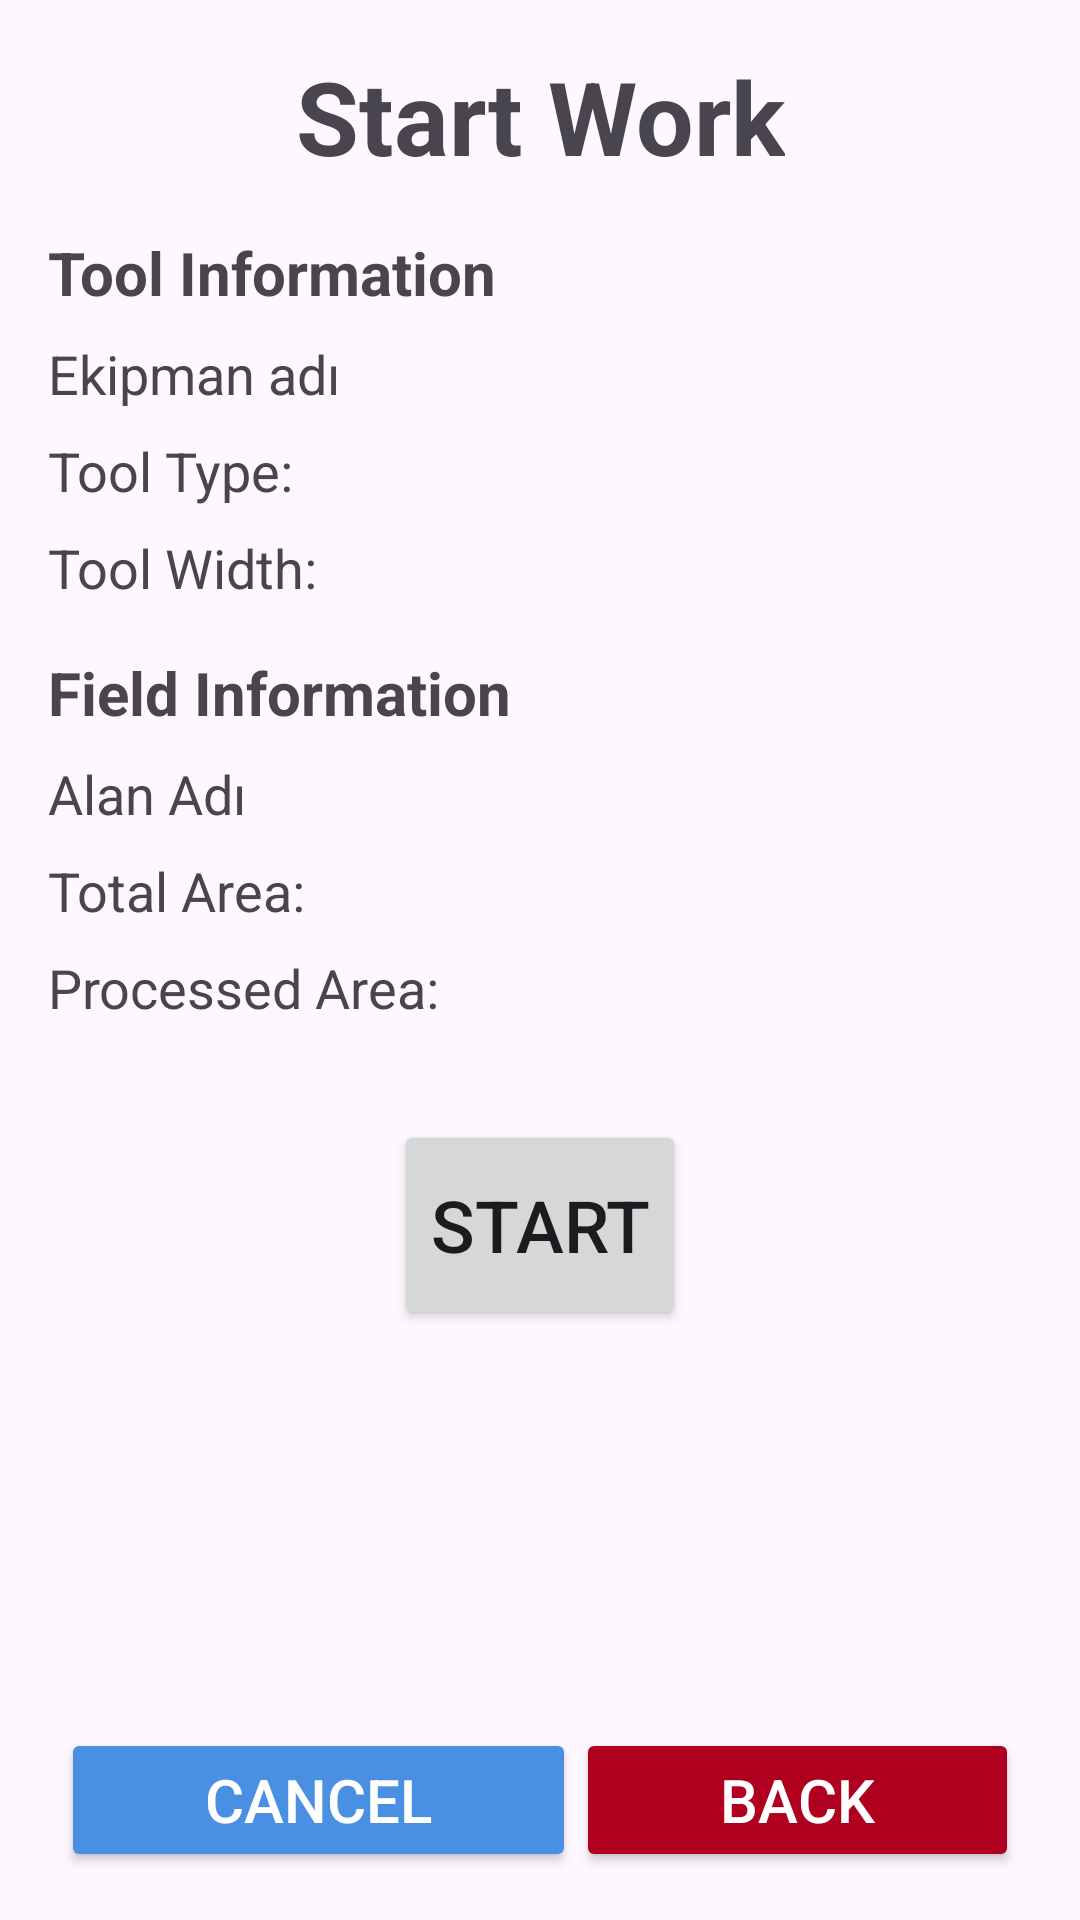

This screen was rendered from an Android layout file. Write that file and the resources it references.
<!-- AndroidManifest.xml: application theme Theme.DroneMarket -->
<!-- res/layout/fragment_work.xml -->
<?xml version="1.0" encoding="utf-8"?>
<androidx.constraintlayout.widget.ConstraintLayout xmlns:android="http://schemas.android.com/apk/res/android"
    xmlns:app="http://schemas.android.com/apk/res-auto"
    xmlns:tools="http://schemas.android.com/tools"
    android:layout_width="match_parent"
    android:layout_height="match_parent"
    tools:context=".ui.fragment.WorkFragment">


    <Button
        android:id="@+id/btnCancel"
        android:layout_width="wrap_content"
        android:layout_height="wrap_content"
        android:layout_marginStart="32dp"
        android:layout_marginBottom="16dp"
        android:backgroundTint="@color/blue"
        android:paddingLeft="48dp"
        android:paddingRight="48dp"
        android:text="@string/cancel"
        android:textColor="@color/white"
        android:textSize="20sp"
        app:cornerRadius="10dp"
        app:layout_constraintBottom_toBottomOf="parent"
        app:layout_constraintEnd_toStartOf="@+id/btnBack"
        app:layout_constraintHorizontal_bias="0.5"
        app:layout_constraintStart_toStartOf="parent" />

    <Button
        android:id="@+id/btnBack"
        android:layout_width="wrap_content"
        android:layout_height="wrap_content"
        android:layout_marginEnd="32dp"
        android:layout_marginBottom="16dp"
        android:backgroundTint="@color/red"
        android:paddingLeft="48dp"
        android:paddingRight="48dp"
        android:text="@string/back"
        android:textColor="@color/white"
        android:textSize="20sp"
        app:cornerRadius="10dp"
        app:layout_constraintBottom_toBottomOf="parent"
        app:layout_constraintEnd_toEndOf="parent"
        app:layout_constraintHorizontal_bias="0.5"
        app:layout_constraintStart_toEndOf="@+id/btnCancel" />

    <TextView
        android:id="@+id/tvStartWork"
        android:layout_width="wrap_content"
        android:layout_height="wrap_content"
        android:layout_marginTop="16dp"
        android:text="@string/startWork"
        android:textSize="34sp"
        android:textStyle="bold"
        app:layout_constraintEnd_toEndOf="parent"
        app:layout_constraintHorizontal_bias="0.5"
        app:layout_constraintStart_toStartOf="parent"
        app:layout_constraintTop_toTopOf="parent" />

    <TextView
        android:id="@+id/tvToolInformations"
        android:layout_width="wrap_content"
        android:layout_height="wrap_content"
        android:layout_marginStart="16dp"
        android:layout_marginTop="16dp"
        android:text="@string/toolInformations"
        android:textSize="20sp"
        android:textStyle="bold"
        app:layout_constraintStart_toStartOf="parent"
        app:layout_constraintTop_toBottomOf="@+id/tvStartWork" />


    <TextView
        android:id="@+id/tvToolInfoName"
        android:layout_width="wrap_content"
        android:layout_height="wrap_content"
        android:layout_marginStart="16dp"
        android:layout_marginTop="8dp"
        android:text="Ekipman adı"
        android:textSize="18sp"
        app:layout_constraintStart_toStartOf="parent"
        app:layout_constraintTop_toBottomOf="@+id/tvToolInformations" />

    <TextView
        android:id="@+id/tvToolInfoToolType"
        android:layout_width="wrap_content"
        android:layout_height="wrap_content"
        android:layout_marginStart="16dp"
        android:layout_marginTop="8dp"
        android:text="@string/toolType"
        android:textSize="18sp"
        app:layout_constraintStart_toStartOf="parent"
        app:layout_constraintTop_toBottomOf="@+id/tvToolInfoName" />

    <TextView
        android:id="@+id/tvToolInfoToolWidth"
        android:layout_width="wrap_content"
        android:layout_height="wrap_content"
        android:layout_marginStart="16dp"
        android:layout_marginTop="8dp"
        android:text="@string/toolWidth"
        android:textSize="18sp"
        app:layout_constraintStart_toStartOf="parent"
        app:layout_constraintTop_toBottomOf="@+id/tvToolInfoToolType" />

    <TextView
        android:id="@+id/tvFieldInformations"
        android:layout_width="wrap_content"
        android:layout_height="wrap_content"
        android:layout_marginStart="16dp"
        android:layout_marginTop="16dp"
        android:text="@string/fieldInformations"
        android:textSize="20sp"
        android:textStyle="bold"
        app:layout_constraintStart_toStartOf="parent"
        app:layout_constraintTop_toBottomOf="@+id/tvToolInfoToolWidth" />

    <TextView
        android:id="@+id/tvFieldInfoName"
        android:layout_width="wrap_content"
        android:layout_height="wrap_content"
        android:layout_marginStart="16dp"
        android:layout_marginTop="8dp"
        android:text="Alan Adı"
        android:textSize="18sp"
        app:layout_constraintStart_toStartOf="parent"
        app:layout_constraintTop_toBottomOf="@+id/tvFieldInformations" />

    <TextView
        android:id="@+id/tvFieldInfoTotalArea"
        android:layout_width="wrap_content"
        android:layout_height="wrap_content"
        android:layout_marginStart="16dp"
        android:layout_marginTop="8dp"
        android:text="@string/total_field"
        android:textSize="18sp"
        app:layout_constraintStart_toStartOf="parent"
        app:layout_constraintTop_toBottomOf="@+id/tvFieldInfoName" />

    <TextView
        android:id="@+id/tvFieldInfoProcessedArea"
        android:layout_width="wrap_content"
        android:layout_height="wrap_content"
        android:layout_marginStart="16dp"
        android:layout_marginTop="8dp"
        android:text="@string/processed_field"
        android:textSize="18sp"
        app:layout_constraintStart_toStartOf="parent"
        app:layout_constraintTop_toBottomOf="@+id/tvFieldInfoTotalArea" />

    <Button
        android:id="@+id/btnWorkStart"
        android:layout_width="wrap_content"
        android:layout_height="70dp"
        android:layout_marginTop="32dp"
        android:text="@string/start"
        android:textSize="24sp"
        app:cornerRadius="20dp"
        app:layout_constraintEnd_toEndOf="parent"
        app:layout_constraintHorizontal_bias="0.5"
        app:layout_constraintStart_toStartOf="parent"
        app:layout_constraintTop_toBottomOf="@+id/tvFieldInfoProcessedArea" />


</androidx.constraintlayout.widget.ConstraintLayout>
<!-- resources referenced by this layout -->
<resources>
  <color name="blue">#4A90E2</color>
  <color name="red">#B00020</color>
  <color name="white">#FFFFFFFF</color>
  <string name="back">BACK</string>
  <string name="cancel">CANCEL</string>
  <string name="fieldInformations">Field Information</string>
  <string name="processed_field">Processed Area:</string>
  <string name="start">START</string>
  <string name="startWork">Start Work</string>
  <string name="toolInformations">Tool Information</string>
  <string name="toolType">Tool Type:</string>
  <string name="toolWidth">Tool Width:</string>
  <string name="total_field">Total Area:</string>
  <style name="Theme.DroneMarket" parent="Base.Theme.DroneMarket" />
  <style name="Base.Theme.DroneMarket" parent="Theme.Material3.DayNight.NoActionBar">
          
          <item name="colorPrimary">@color/my_light_primary</item>
          <item name="android:statusBarColor">@color/white_bar</item>
      </style>
  <color name="my_light_primary">#022873</color>
  <color name="white_bar">#F5F5F5</color>
</resources>
